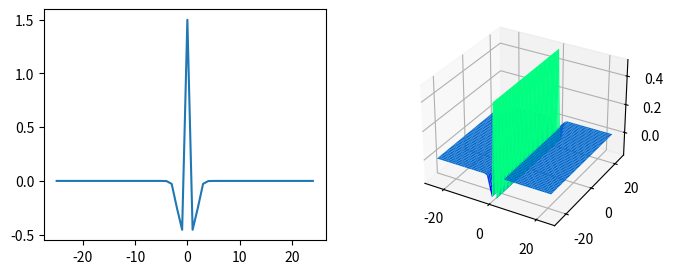

Write the Python code that produced this figure.
import numpy as np
import matplotlib.pyplot as plt


def run():

    ranges = [-25, 25]
    x = np.arange(ranges[0],ranges[1],1)
    light = np.ones((ranges[1]*2)); light[15:35]=3
    print(light)

    sigma_one = 1.5 # SD
    sigma_two = 0.75

    # Gaussian: $f(x)=\exp(-\frac{x^2}{2\sigma^2})$
    gaussian_one = np.array(
        [np.exp(-(point**2 / sigma_one**2)) for point in x]) * 0.5 # Decrease amplitude

    gaussian_two = np.array([np.exp(-(point**2 / sigma_two**2)) for point in x])

    dog = gaussian_two - gaussian_one
    dog_3d = np.array([dog for row in range(len(dog))]) # Creates third dimension

    output = light * dog
    #gabor = np.array([(1/(2*np.pi*sigma**2)) * np.exp(-(x**2)/(2*sigma**2)) for x in x])


    fig = plt.figure(figsize=(8,3))

    ax_2d = fig.add_subplot(1, 2, 1, title="")
    ax_2d.plot(x, output, label='DOG')

    #ax_2d_2 = fig.add_subplot(1,2,3)
    #ax_2d_2.plot(x,light)

    x_grid, y_grid = np.meshgrid(x, x)

    ax_3d = fig.add_subplot(1,2,2, projection='3d', title='')
    ax_3d.plot_surface(x_grid, y_grid, dog_3d, cmap='winter')

    plt.show()

if __name__ == '__main__':
    run()